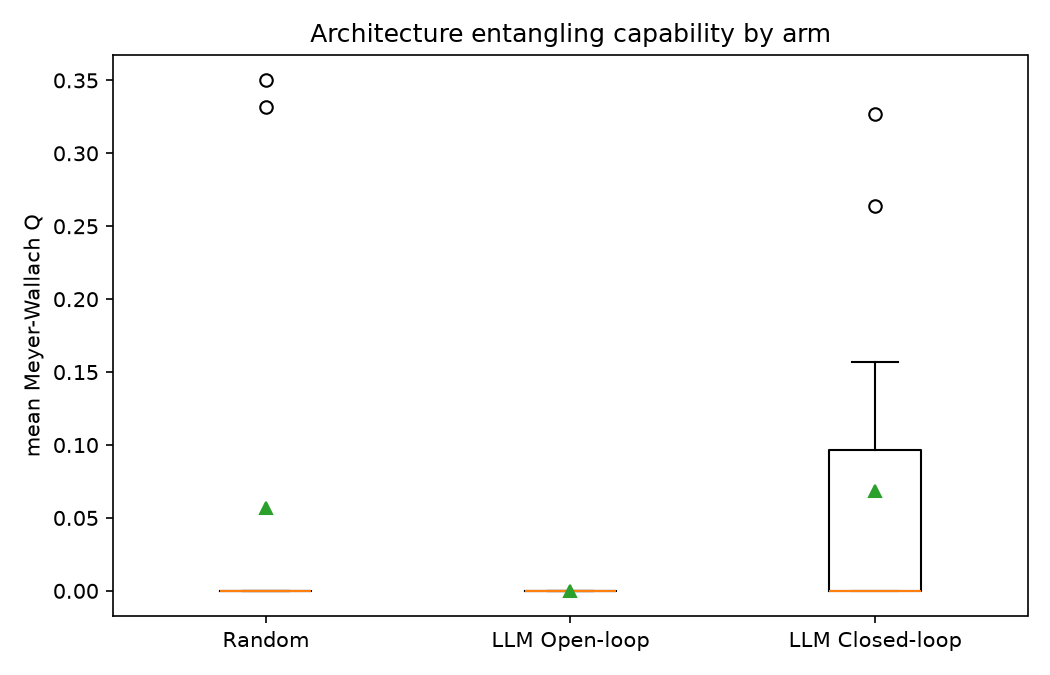

The file beside this chart, header and first rows:
arm, entanglement_capability_mean
random, 0.3502
random, 0.0
random, 0.0
random, 8.881784197001252e-16
random, 0.0
random, 8.881784197001252e-16
random, 1.0103029524088925e-16
random, 6.94999613415348e-16
random, 1.2101430968414207e-16
random, 0.3315
random, 8.548717289613706e-17
random, 4.773959005888173e-17
llm_open_loop, 0.0
llm_open_loop, 0.0
llm_open_loop, 0.0
llm_open_loop, 0.0
llm_open_loop, 8.770761894538737e-17
llm_open_loop, 8.770761894538737e-17
llm_open_loop, 8.770761894538737e-17
llm_open_loop, 8.770761894538737e-17
llm_open_loop, 1.021405182655144e-16
llm_open_loop, 1.021405182655144e-16
llm_open_loop, 1.021405182655144e-16
llm_open_loop, 1.021405182655144e-16
llm_closed_loop, 0.07644
llm_closed_loop, 8.881784197001252e-16
llm_closed_loop, 1.0436096431476471e-16
llm_closed_loop, 0.2637
llm_closed_loop, 0.1571
llm_closed_loop, 0.327
llm_closed_loop, 8.881784197001252e-16
llm_closed_loop, 0.0
llm_closed_loop, 7.338574192772285e-16
llm_closed_loop, 1.1990408665951691e-16
llm_closed_loop, 6.628031457012184e-16
llm_closed_loop, 8.326672684688674e-17
